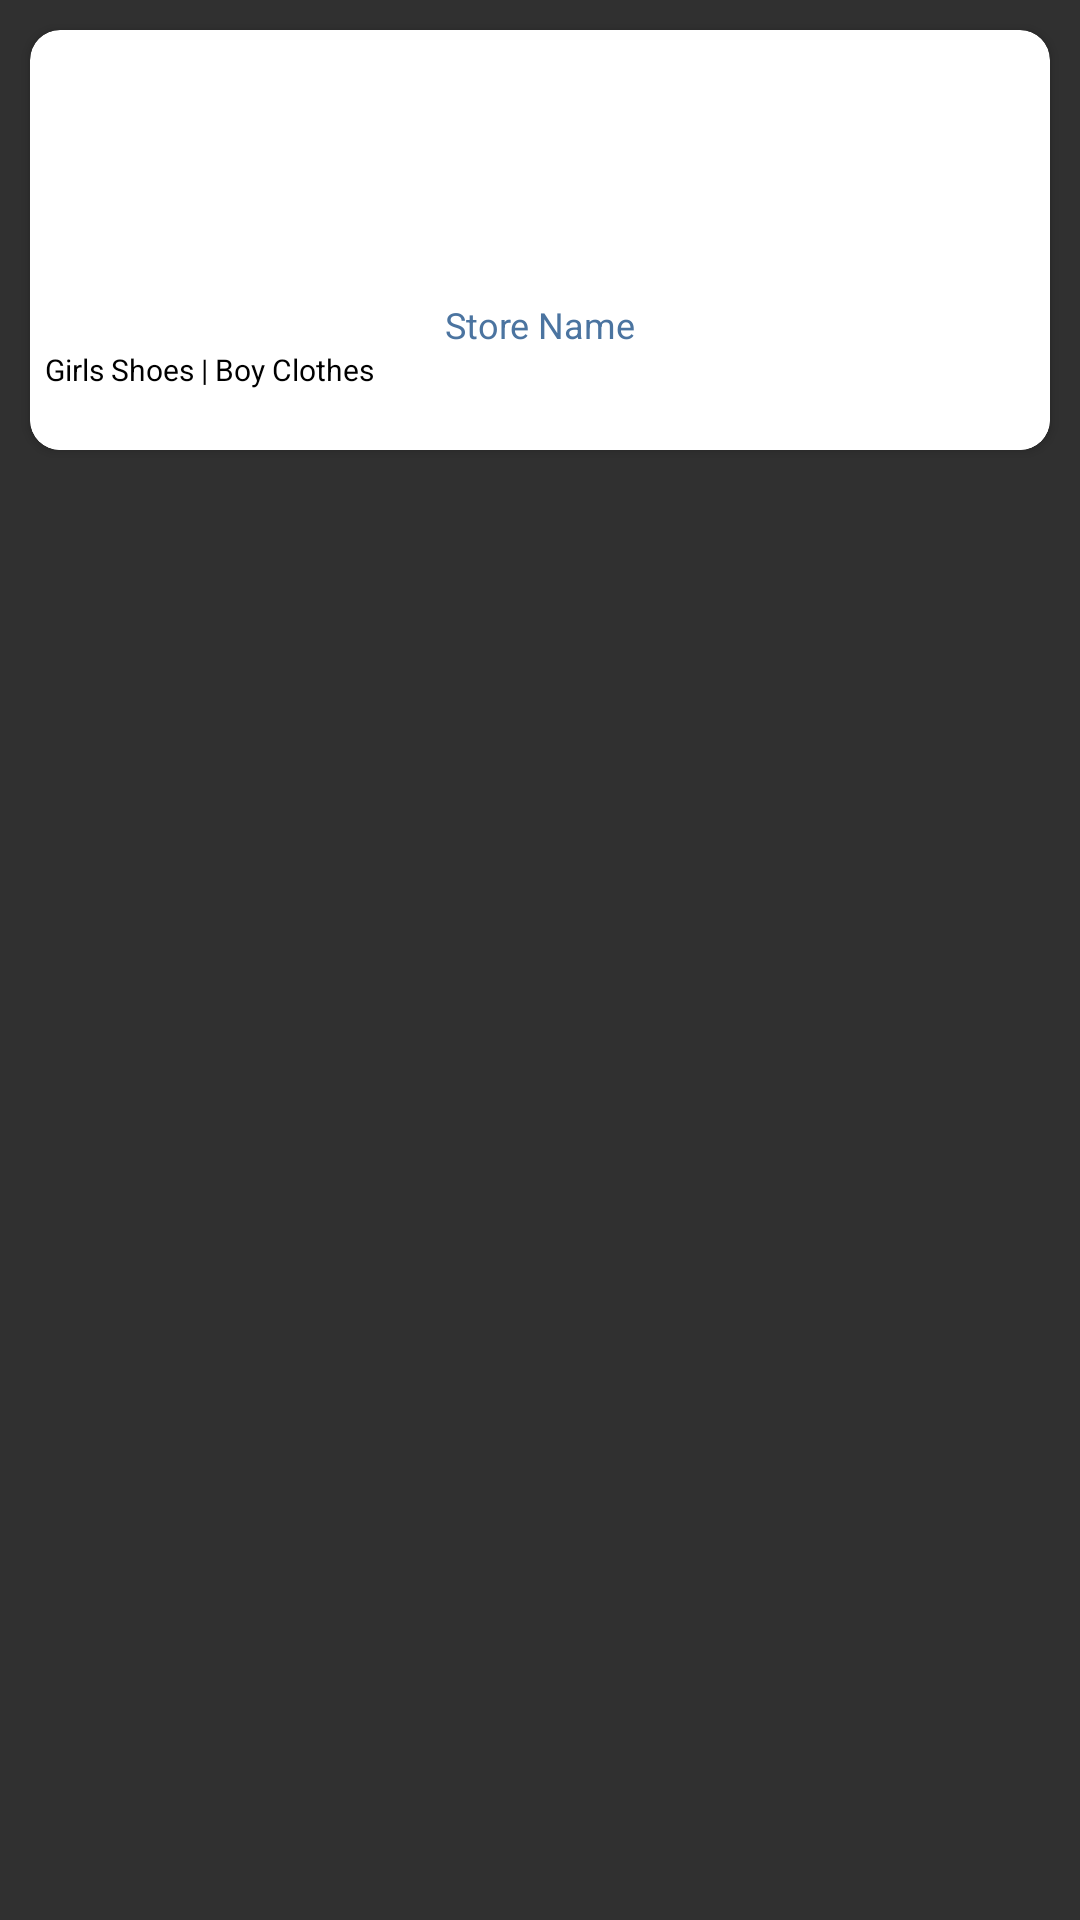

Android layout source for this screen:
<!-- AndroidManifest.xml: application theme Theme.MyMall -->
<!-- res/layout/favshopsitem.xml -->
<?xml version="1.0" encoding="utf-8"?>
<LinearLayout xmlns:android="http://schemas.android.com/apk/res/android"
    xmlns:app="http://schemas.android.com/apk/res-auto"
    android:layout_width="150dp"
    android:layout_height="200dp"
    android:id="@+id/linearlayout"
    android:background="@android:color/transparent"
    android:orientation="vertical">


    <androidx.cardview.widget.CardView
        android:layout_width="match_parent"
        android:layout_height="140dp"
        android:layout_margin="10dp"
        android:background="@drawable/storepic"
        app:cardBackgroundColor="@color/white"
        app:cardCornerRadius="10dp">

        <ImageView
            android:id="@+id/img_storepic"
            android:layout_width="match_parent"
            android:layout_height="wrap_content"
            android:scaleType="fitXY"
            android:src="@drawable/download" />

        <LinearLayout
            android:layout_width="match_parent"
            android:layout_height="50dp"
            android:layout_gravity="bottom"
            android:layout_margin="0dp"
            android:background="@drawable/roundcorner2"
            android:backgroundTint="@color/white"
            android:orientation="vertical">

            <TextView
                android:id="@+id/tv_storename"
                android:layout_width="match_parent"
                android:layout_height="wrap_content"
                android:layout_gravity="center"
                android:gravity="center"
                android:text="Store Name"
                android:textColor="@color/shopownerbuttoncolor"
                android:textSize="12sp" />

            <TextView
                android:id="@+id/tv_storeitems"
                android:layout_width="match_parent"
                android:layout_height="wrap_content"
                android:text="Girls Shoes | Boy Clothes"
                android:textColor="@color/black"
                android:textSize="10sp"
                android:layout_marginLeft="5dp"
                android:layout_marginRight="5dp"/>

        </LinearLayout>


    </androidx.cardview.widget.CardView>


</LinearLayout>
<!-- resources referenced by this layout -->
<resources>
  <color name="black">#FF000000</color>
  <color name="shopownerbuttoncolor">#4B74A0</color>
  <color name="white">#FFFFFFFF</color>
  <!-- drawable roundcorner2 (drawable) -->
  <?xml version="1.0" encoding="utf-8"?>
  <shape xmlns:android="http://schemas.android.com/apk/res/android"
      android:shape="rectangle">
      <solid android:color="@color/userbuttoncolor" />
      <corners android:bottomRightRadius="10dp"
          android:bottomLeftRadius="10dp"
          android:topRightRadius="10dp"
          android:topLeftRadius="10dp"/>
  </shape>
  <!-- drawable storepic: png bitmap (drawable, 205353 bytes) -->
  <style name="Theme.MyMall" parent="Theme.Design.NoActionBar">
          
          <item name="colorPrimary">@color/black</item>
          <item name="colorPrimaryVariant">@color/black</item>
          <item name="colorOnPrimary">@color/userbuttoncolor</item>
          
          <item name="colorSecondary">@color/userbuttoncolor</item>
          <item name="colorSecondaryVariant">@color/userbuttoncolor</item>
          <item name="colorOnSecondary">@color/black</item>
          
          <item name="android:statusBarColor" tools:targetApi="l">?attr/colorPrimaryVariant</item>
          
          <item name="windowActionBar">false</item>
          <item name="windowNoTitle">true</item>
  
      </style>
  <color name="userbuttoncolor">#50E2A8</color>
</resources>
